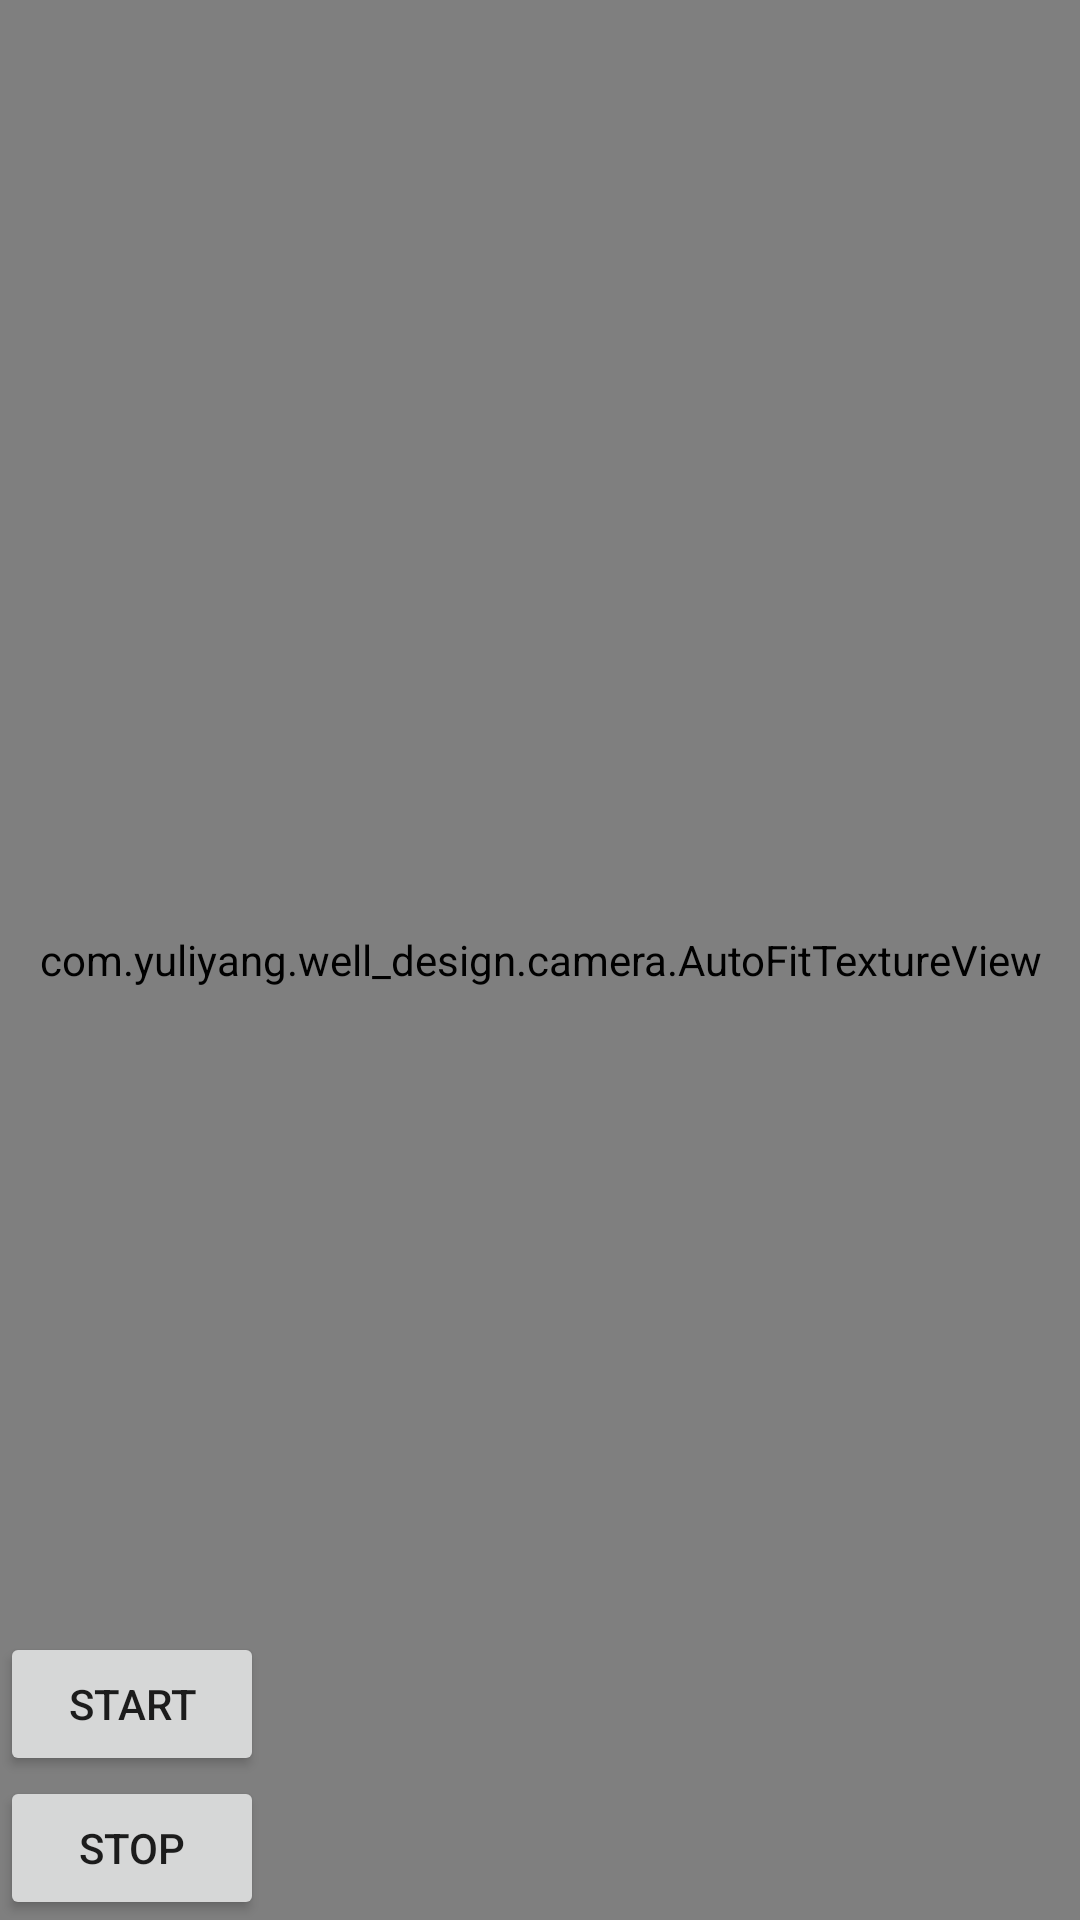

Produce the Android XML layout that renders to this screen, including the resource entries it uses.
<!-- AndroidManifest.xml: application theme AppTheme -->
<!-- res/layout/activity_camera.xml -->
<?xml version="1.0" encoding="utf-8"?>
<FrameLayout xmlns:android="http://schemas.android.com/apk/res/android"
    android:layout_width="match_parent"
    android:layout_height="match_parent"
    android:orientation="vertical">

    <com.yuliyang.well_design.camera.AutoFitTextureView
        android:id="@+id/textureView"
        android:layout_width="match_parent"
        android:layout_height="match_parent" />

    <LinearLayout
        android:layout_width="match_parent"
        android:layout_height="wrap_content"
        android:layout_gravity="bottom"
        android:orientation="vertical">

        <Button
            android:id="@+id/start"
            android:layout_width="wrap_content"
            android:layout_height="wrap_content"
            android:text="start" />

        <Button
            android:id="@+id/stop"
            android:layout_width="wrap_content"
            android:layout_height="wrap_content"
            android:text="stop" />
    </LinearLayout>

</FrameLayout>
<!-- resources referenced by this layout -->
<resources>
  <style name="AppTheme" parent="Theme.AppCompat.Light.DarkActionBar">
          
          <item name="colorPrimary">@color/colorPrimary</item>
          <item name="colorPrimaryDark">@color/colorPrimaryDark</item>
          <item name="colorAccent">@color/colorAccent</item>
          <item name="windowNoTitle">true</item>
      </style>
  <color name="colorPrimary">#008577</color>
  <color name="colorPrimaryDark">#00574B</color>
  <color name="colorAccent">#00574B</color>
</resources>
